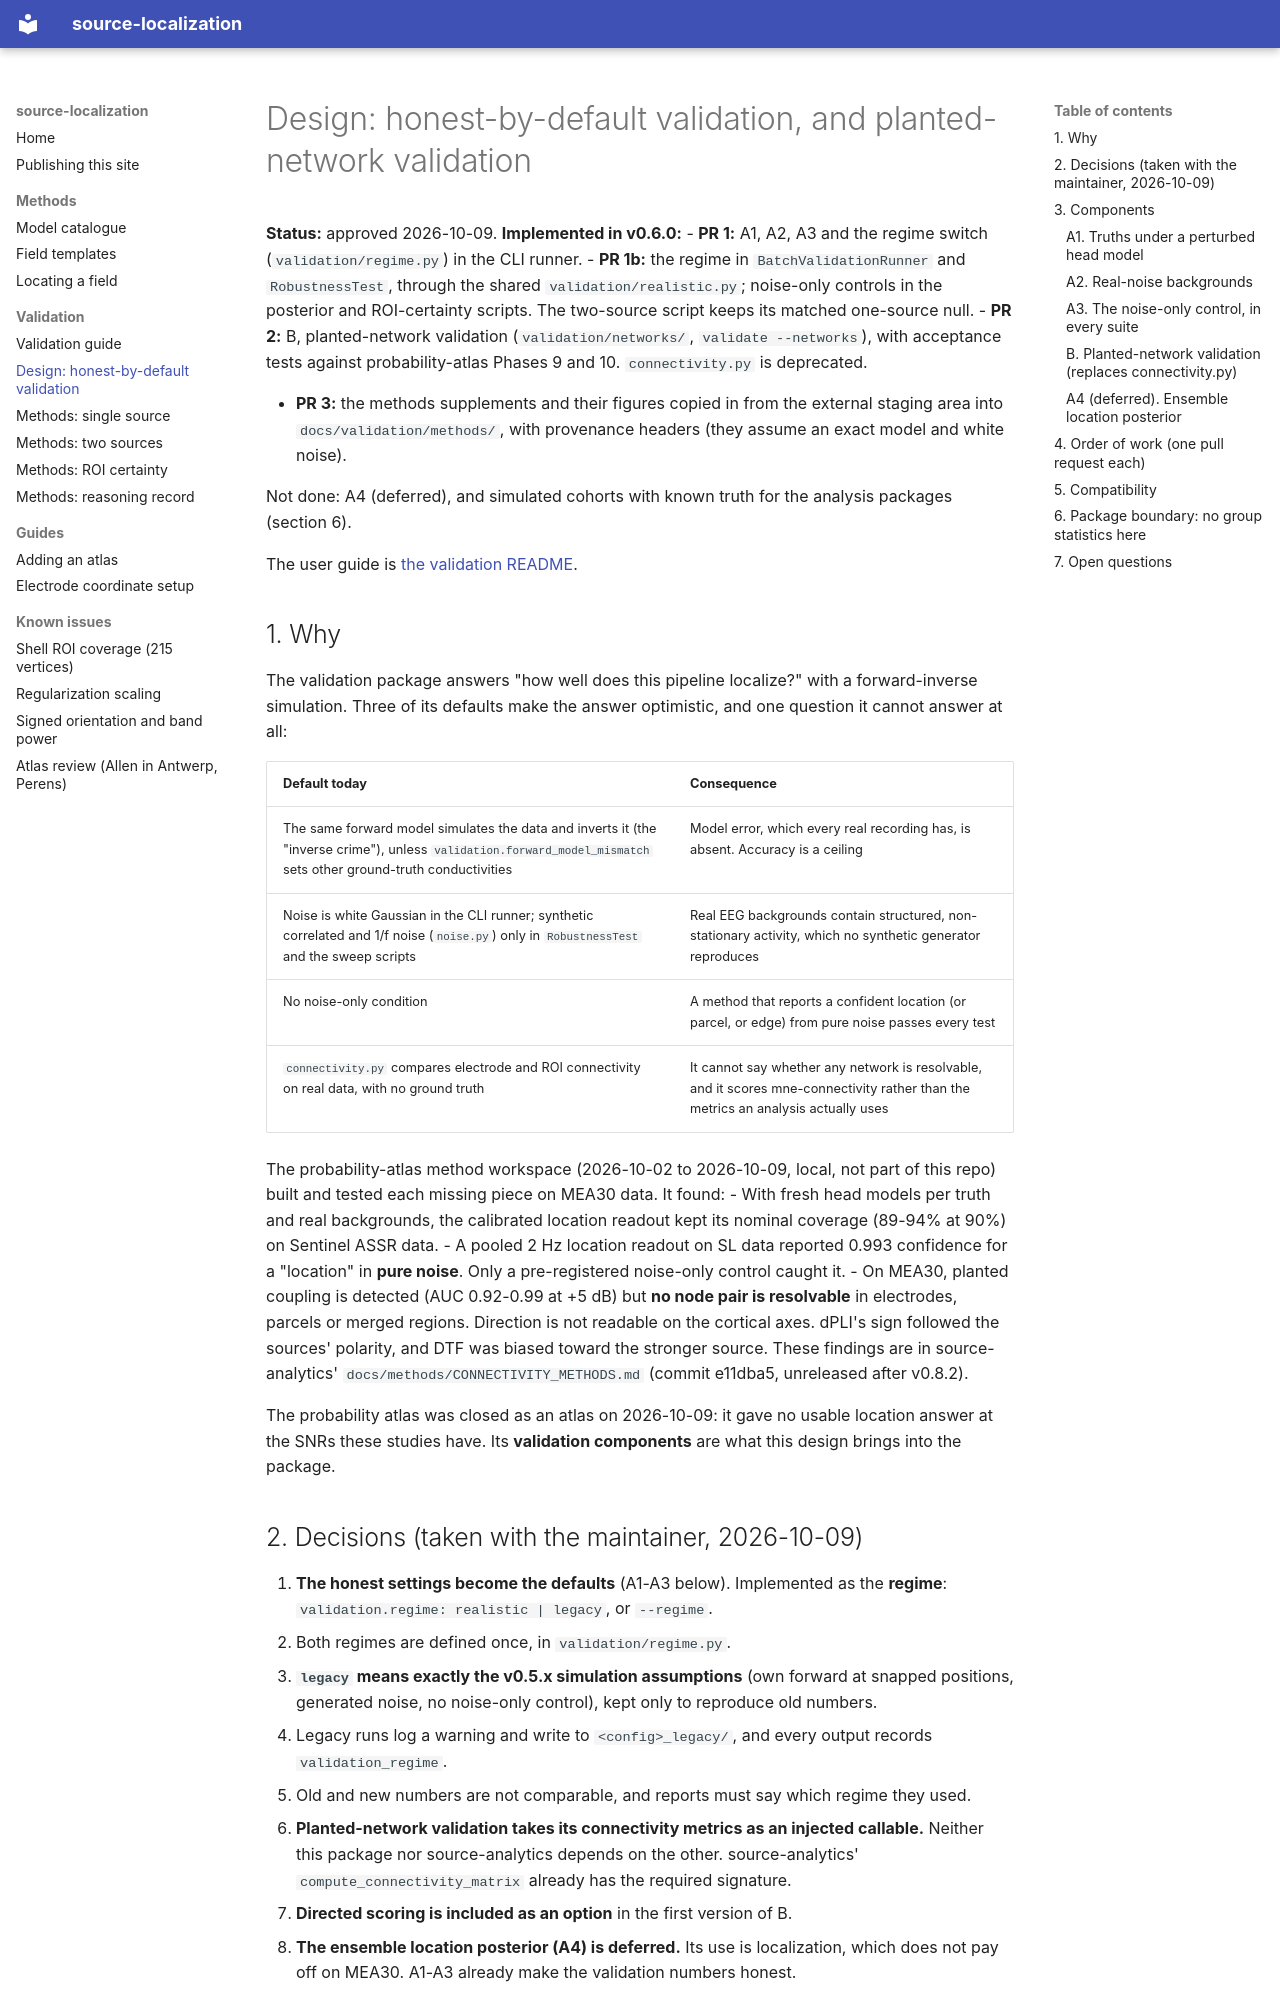

repository: alexedmon1/source-localization · page: validation/DESIGN_validation_upgrade/index.html · generator: mkdocs

# Design: honest-by-default validation, and planted-network validation

**Status:** approved 2026-10-09. **Implemented in v0.6.0:**
- **PR 1:** A1, A2, A3 and the regime switch (`validation/regime.py`) in the CLI runner.
- **PR 1b:** the regime in `BatchValidationRunner` and `RobustnessTest`, through the shared
  `validation/realistic.py`; noise-only controls in the posterior and ROI-certainty scripts. The two-source script
  keeps its matched one-source null.
- **PR 2:** B, planted-network validation (`validation/networks/`, `validate --networks`), with acceptance tests
  against probability-atlas Phases 9 and 10. `connectivity.py` is deprecated.

- **PR 3:** the methods supplements and their figures copied in from the external staging area into
  `docs/validation/methods/`, with provenance headers (they assume an exact model and white noise).

Not done: A4 (deferred), and simulated cohorts with known truth for the analysis packages (section 6).

The user guide is [the validation README](README.md).

## 1. Why

The validation package answers "how well does this pipeline localize?" with a forward-inverse simulation. Three
of its defaults make the answer optimistic, and one question it cannot answer at all:

| Default today | Consequence |
|---|---|
| The same forward model simulates the data and inverts it (the "inverse crime"), unless `validation.forward_model_mismatch` sets other ground-truth conductivities | Model error, which every real recording has, is absent. Accuracy is a ceiling |
| Noise is white Gaussian in the CLI runner; synthetic correlated and 1/f noise (`noise.py`) only in `RobustnessTest` and the sweep scripts | Real EEG backgrounds contain structured, non-stationary activity, which no synthetic generator reproduces |
| No noise-only condition | A method that reports a confident location (or parcel, or edge) from pure noise passes every test |
| `connectivity.py` compares electrode and ROI connectivity on real data, with no ground truth | It cannot say whether any network is resolvable, and it scores mne-connectivity rather than the metrics an analysis actually uses |

The probability-atlas method workspace (2026-10-02 to 2026-10-09, local, not part of this repo) built and tested
each missing piece on MEA30 data. It found:
- With fresh head models per truth and real backgrounds, the calibrated location readout kept its nominal
  coverage (89-94% at 90%) on Sentinel ASSR data.
- A pooled 2 Hz location readout on SL data reported 0.993 confidence for a "location" in **pure noise**. Only a
  pre-registered noise-only control caught it.
- On MEA30, planted coupling is detected (AUC 0.92-0.99 at +5 dB) but **no node pair is resolvable** in
  electrodes, parcels or merged regions. Direction is not readable on the cortical axes. dPLI's sign followed the
  sources' polarity, and DTF was biased toward the stronger source. These findings are in source-analytics'
  `docs/methods/CONNECTIVITY_METHODS.md` (commit e11dba5, unreleased after v0.8.2).

The probability atlas was closed as an atlas on 2026-10-09: it gave no usable location answer at the SNRs these
studies have. Its **validation components** are what this design brings into the package.

## 2. Decisions (taken with the maintainer, 2026-10-09)

1. **The honest settings become the defaults** (A1-A3 below). Implemented as the **regime**:
   `validation.regime: realistic | legacy`, or `--regime`.
   - Both regimes are defined once, in `validation/regime.py`.
   - **`legacy` means exactly the v0.5.x simulation assumptions** (own forward at snapped positions, generated
     noise, no noise-only control), kept only to reproduce old numbers.
   - Legacy runs log a warning and write to `<config>_legacy/`, and every output records `validation_regime`.
   - Old and new numbers are not comparable, and reports must say which regime they used.
2. **Planted-network validation takes its connectivity metrics as an injected callable.** Neither this package
   nor source-analytics depends on the other. source-analytics' `compute_connectivity_matrix` already has the
   required signature.
3. **Directed scoring is included as an option** in the first version of B.
4. **The ensemble location posterior (A4) is deferred.** Its use is localization, which does not pay off on MEA30.
   A1-A3 already make the validation numbers honest.

## 3. Components
